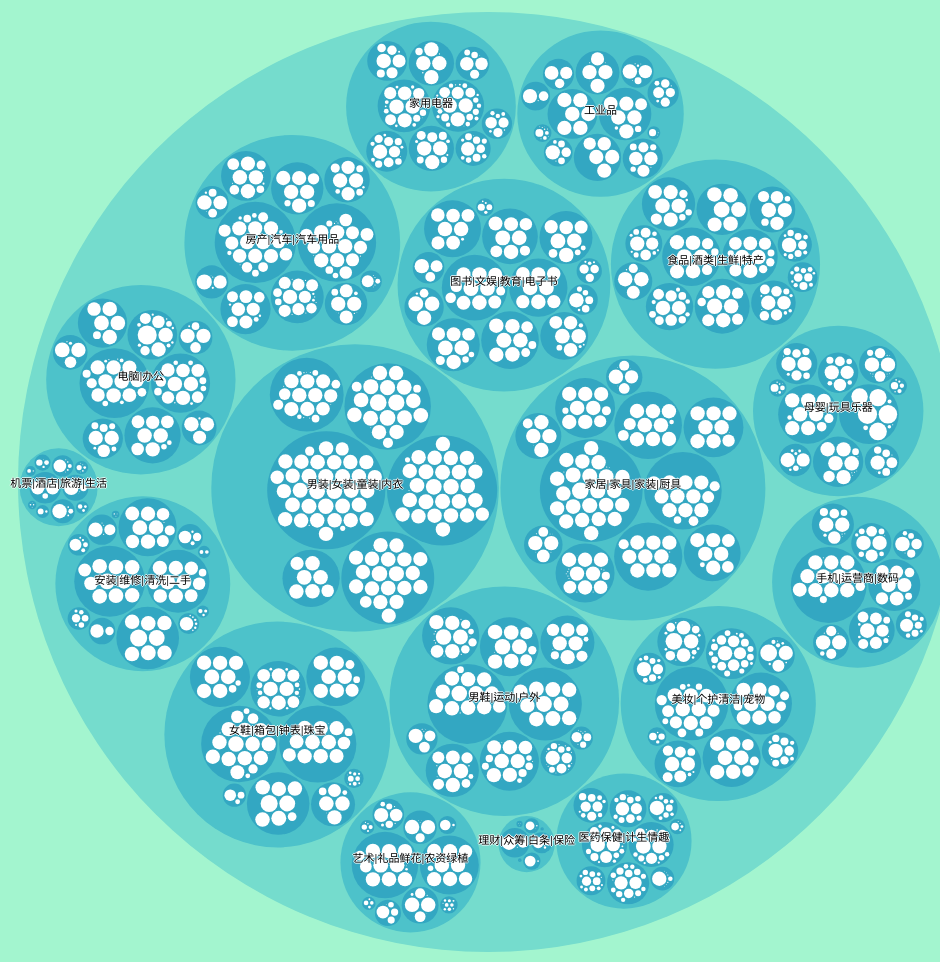
D3 v4 page, settled after 480 driven frames (8 s of simulated time); the page loaded 1 data file(s).



    var svg = d3.select("svg"),
        margin = 20,
        diameter = +svg.attr("width"),
        g = svg.append("g").attr("transform", "translate(" + diameter / 2 + "," + diameter / 2 + ")");

    var color = d3.scaleLinear()
        .domain([-1, 5])
        .range(["hsl(152,80%,80%)", "hsl(228,30%,40%)"])
        .interpolate(d3.interpolateHcl);

    var pack = d3.pack()
        .size([diameter - margin, diameter - margin])
        .padding(2);

    d3.json("res.json", function (error, root) {
        if (error) throw error;

        root = d3.hierarchy(root)
            .sum(function (d) { return d.size; })
            .sort(function (a, b) { return b.value - a.value; });

        var focus = root,
            nodes = pack(root).descendants(),
            view;

        var circle = g.selectAll("circle")
            .data(nodes)
            .enter().append("circle")
            .attr("class", function (d) { return d.parent ? d.children ? "node" : "node node--leaf" : "node node--root"; })
            .style("fill", function (d) { return d.children ? color(d.depth) : null; })
            .on("click", function (d) { if (focus !== d) zoom(d), d3.event.stopPropagation(); });

        var text = g.selectAll("text")
            .data(nodes)
            .enter().append("text")
            .attr("class", "label")
            .style("fill-opacity", function (d) { return d.parent === root ? 1 : 0; })
            .style("display", function (d) { return d.parent === root ? "inline" : "none"; })
            .text(function (d) { return d.data.name; });

        var node = g.selectAll("circle,text");

        svg
            .style("background", color(-1))
			.style("position", "absolute")
			.style("left", "20%")
            .on("click", function () { zoom(root); });

        zoomTo([root.x, root.y, root.r * 2 + margin]);

        function zoom(d) {
            var focus0 = focus; focus = d;

            var transition = d3.transition()
                .duration(d3.event.altKey ? 7500 : 750)
                .tween("zoom", function (d) {
                    var i = d3.interpolateZoom(view, [focus.x, focus.y, focus.r * 2 + margin]);
                    return function (t) { zoomTo(i(t)); };
                });

            transition.selectAll("text")
                .filter(function (d) { return d.parent === focus || this.style.display === "inline"; })
                .style("fill-opacity", function (d) { return d.parent === focus ? 1 : 0; })
                .on("start", function (d) { if (d.parent === focus) this.style.display = "inline"; })
                .on("end", function (d) { if (d.parent !== focus) this.style.display = "none"; });
        }

        function zoomTo(v) {
            var k = diameter / v[2]; view = v;
            node.attr("transform", function (d) { return "translate(" + (d.x - v[0]) * k + "," + (d.y - v[1]) * k + ")"; });
            circle.attr("r", function (d) { return d.r * k; });
        }
    });



### data: res.json
{
 "name": "商品类别",
 "children": [
  {
   "name": "家用电器",
   "children": [
    "{... 2 keys}",
    "{... 2 keys}",
    "{... 2 keys}",
    "{... 2 keys}",
    "{... 2 keys}",
    "{... 2 keys}",
    "{... 2 keys}",
    "{... 2 keys}",
    "... 1 more items"
   ]
  },
  {
   "name": "手机|运营商|数码",
   "children": [
    "{... 2 keys}",
    "{... 2 keys}",
    "{... 2 keys}",
    "{... 2 keys}",
    "{... 2 keys}",
    "{... 2 keys}",
    "{... 2 keys}",
    "{... 2 keys}"
   ]
  },
  {
   "name": "电脑|办公",
   "children": [
    "{... 2 keys}",
    "{... 2 keys}",
    "{... 2 keys}",
    "{... 2 keys}",
    "{... 2 keys}",
    "{... 2 keys}",
    "{... 2 keys}",
    "{... 2 keys}",
    "... 1 more items"
   ]
  },
  {
   "name": "家居|家具|家装|厨具",
   "children": [
    "{... 2 keys}",
    "{... 2 keys}",
    "{... 2 keys}",
    "{... 2 keys}",
    "{... 2 keys}",
    "{... 2 keys}",
    "{... 2 keys}",
    "{... 2 keys}",
    "... 3 more items"
   ]
  },
  {
   "name": "男装|女装|童装|内衣",
   "children": [
    "{... 2 keys}",
    "{... 2 keys}",
    "{... 2 keys}",
    "{... 2 keys}",
    "{... 2 keys}",
    "{... 2 keys}"
   ]
  },
  {
   "name": "美妆|个护清洁|宠物",
   "children": [
    "{... 2 keys}",
    "{... 2 keys}",
    "{... 2 keys}",
    "{... 2 keys}",
    "{... 2 keys}",
    "{... 2 keys}",
    "{... 2 keys}",
    "{... 2 keys}",
    "... 2 more items"
   ]
  },
  {
   "name": "女鞋|箱包|钟表|珠宝",
   "children": [
    "{... 2 keys}",
    "{... 2 keys}",
    "{... 2 keys}",
    "{... 2 keys}",
    "{... 2 keys}",
    "{... 2 keys}",
    "{... 2 keys}",
    "{... 2 keys}",
    "... 1 more items"
   ]
  },
  {
   "name": "男鞋|运动|户外",
   "children": [
    "{... 2 keys}",
    "{... 2 keys}",
    "{... 2 keys}",
    "{... 2 keys}",
    "{... 2 keys}",
    "{... 2 keys}",
    "{... 2 keys}",
    "{... 2 keys}",
    "... 2 more items"
   ]
  },
  "... 10 more items"
 ]
}